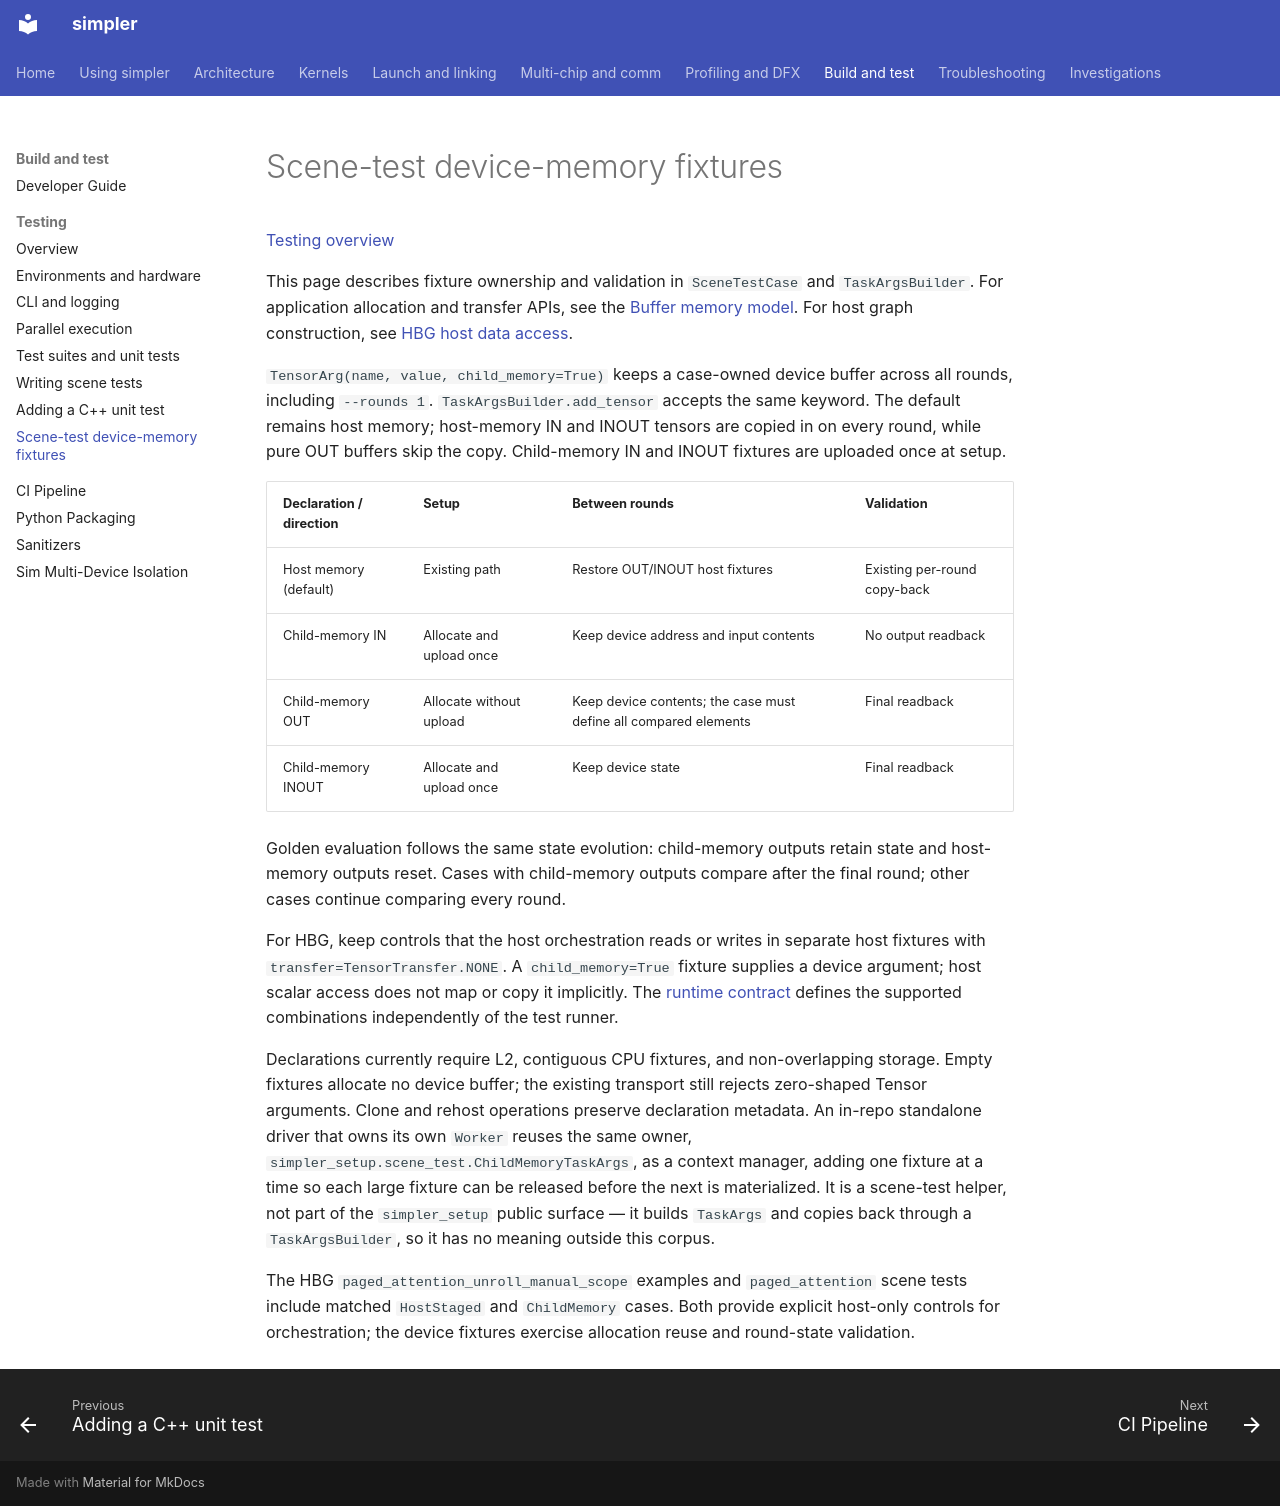

repository: hw-native-sys/simpler · page: testing/child-memory/index.html · generator: mkdocs

# Scene-test device-memory fixtures

[Testing overview](../testing.md)

<!-- markdownlint-disable-next-line MD033 -->
<a id="explicit-l2-child-memory"></a>

This page describes fixture ownership and validation in `SceneTestCase` and
`TaskArgsBuilder`. For application allocation and transfer APIs, see the
[Buffer memory model](../buffer-abi.md#allocating-buffers). For host graph
construction, see [HBG host data access](../hbg-host-data-access.md).

`TensorArg(name, value, child_memory=True)` keeps a case-owned device buffer
across all rounds, including `--rounds 1`. `TaskArgsBuilder.add_tensor` accepts
the same keyword. The default remains host memory; host-memory IN and INOUT
tensors are copied in on every round, while pure OUT buffers skip the copy.
Child-memory IN and INOUT fixtures are uploaded once at setup.

| Declaration / direction | Setup | Between rounds | Validation |
| ----------------------- | ----- | -------------- | ---------- |
| Host memory (default) | Existing path | Restore OUT/INOUT host fixtures | Existing per-round copy-back |
| Child-memory IN | Allocate and upload once | Keep device address and input contents | No output readback |
| Child-memory OUT | Allocate without upload | Keep device contents; the case must define all compared elements | Final readback |
| Child-memory INOUT | Allocate and upload once | Keep device state | Final readback |

Golden evaluation follows the same state evolution: child-memory outputs retain
state and host-memory outputs reset. Cases with child-memory outputs compare after
the final round; other cases continue comparing every round.

For HBG, keep controls that the host orchestration reads or writes in separate
host fixtures with `transfer=TensorTransfer.NONE`. A `child_memory=True`
fixture supplies a device argument; host scalar access does not map or copy it
implicitly. The [runtime contract](../hbg-host-data-access.md#location-and-transfer)
defines the supported combinations independently of the test runner.

Declarations currently require L2, contiguous CPU fixtures, and non-overlapping
storage. Empty fixtures allocate no device buffer; the existing transport
still rejects zero-shaped Tensor arguments. Clone and rehost operations preserve
declaration metadata. An in-repo standalone driver that owns its own `Worker`
reuses the same owner, `simpler_setup.scene_test.ChildMemoryTaskArgs`, as a
context manager, adding one fixture at a time so each large fixture can be
released before the next is materialized. It is a scene-test helper, not part of
the `simpler_setup` public surface — it builds `TaskArgs` and copies back through
a `TaskArgsBuilder`, so it has no meaning outside this corpus.

The HBG `paged_attention_unroll_manual_scope` examples and `paged_attention`
scene tests include matched `HostStaged` and `ChildMemory` cases. Both provide
explicit host-only controls for orchestration; the device fixtures exercise
allocation reuse and round-state validation.
